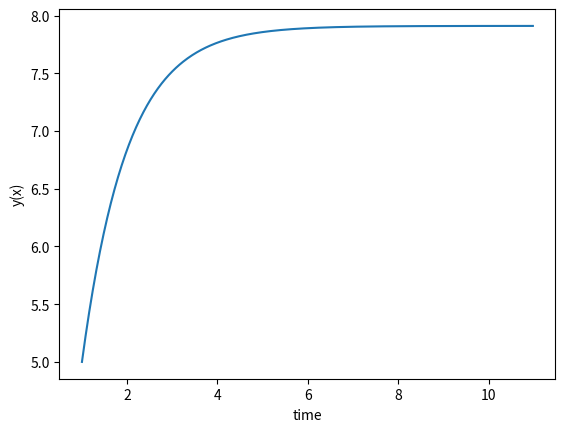

This chart was generated by the following Python code:
import math
import numpy as np
import matplotlib.pyplot as plt

# start values
x0 = 1
h = 0.02
num = 500
x = x0 + np.arange(0, num) * h # x vals from 0 to 2 with 0.1 increments
y0 = 5
y = []
pre_y = y0


# function to differentiate
def f(x, y):
    return y / (pow(math.e, x) - 1)

# function that returns t4 shown in padlet
def t4(x, y, h):
    k1 = f(x, y)
    k2 = f(x + h / 2, y + h / 2 * k1)
    k3 = f(x + h / 2, y + h / 2 * k2)
    k4 = f(x + h, y + h * k3)
    return (k1 + 2 * k2 + 2 * k3 + k4) / 6

# recursive runge_kutta function
def runge_kutta(y, x, h, n):
    # recursively use runge_kutta to get the y value
    if n == 0:
        return y0
    else:
        # return yn + h * t4(xn,yn,h), yn = recursive runge_kutta call
        yn = runge_kutta(y, x - h, h, n - 1)
        return yn + h * t4(x - h, yn, h)


# loop through x values and calculate y values
n = 0
for xval in x:
    pre_y = runge_kutta(pre_y, xval, h, n)
    y.append(pre_y)
    n += 1

# plot results
print(x, y)
plt.xlabel('time')
plt.ylabel('y(x)')
plt.plot(x, y)
plt.show()

print(t4(1,2,0.1))
